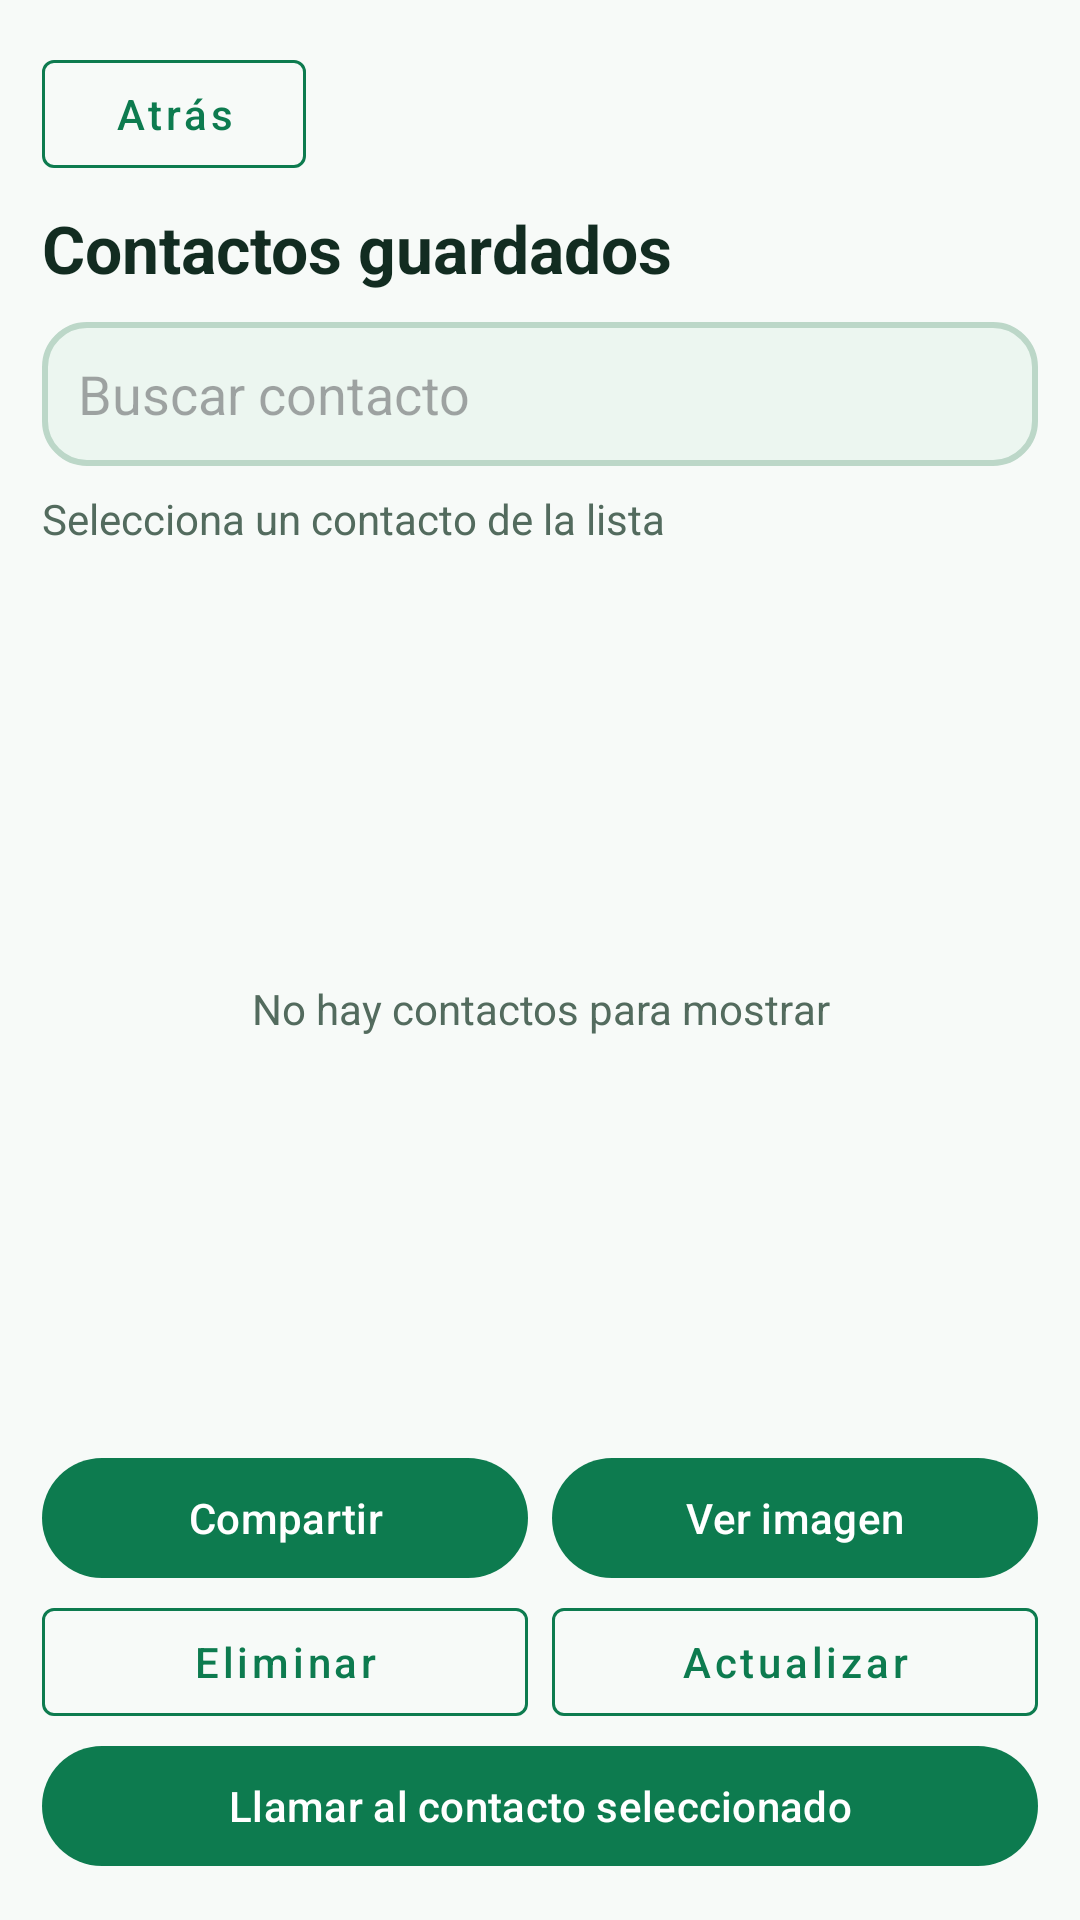

Produce the Android XML layout that renders to this screen, including the resource entries it uses.
<!-- AndroidManifest.xml: application theme Theme.Apputh -->
<!-- res/layout/activity_contactos.xml -->
<?xml version="1.0" encoding="utf-8"?>
<LinearLayout xmlns:android="http://schemas.android.com/apk/res/android"
    xmlns:app="http://schemas.android.com/apk/res-auto"
    android:layout_width="match_parent"
    android:layout_height="match_parent"
    android:orientation="vertical"
    android:padding="14dp"
    android:fitsSystemWindows="true"
    android:background="@color/background">
    <com.google.android.material.button.MaterialButton
        android:id="@+id/btnAtras"
        style="@style/Widget.MaterialComponents.Button.OutlinedButton"
        android:layout_width="wrap_content"
        android:layout_height="wrap_content"
        android:text="Atrás"
        android:textAllCaps="false"
        app:strokeColor="@color/primary" />
    <TextView
        android:layout_width="match_parent"
        android:layout_height="wrap_content"
        android:text="Contactos guardados"
        android:textSize="22sp"
        android:textStyle="bold"
        android:textColor="@color/text_primary"
        android:layout_marginTop="6dp" />
    <EditText
        android:id="@+id/txtBuscar"
        android:layout_width="match_parent"
        android:layout_height="48dp"
        android:layout_marginTop="10dp"
        android:background="@drawable/bg_photo"
        android:hint="Buscar contacto"
        android:paddingStart="12dp"
        android:paddingEnd="12dp"
        android:inputType="text"
        android:maxLines="1" />
    <TextView
        android:id="@+id/txtAyuda"
        android:layout_width="match_parent"
        android:layout_height="wrap_content"
        android:text="Selecciona un contacto de la lista"
        android:textColor="@color/text_secondary"
        android:layout_marginTop="8dp" />
    <FrameLayout
        android:layout_width="match_parent"
        android:layout_height="0dp"
        android:layout_weight="1"
        android:layout_marginTop="8dp">
        <ListView
            android:id="@+id/listaContactos"
            android:layout_width="match_parent"
            android:layout_height="match_parent"
            android:choiceMode="singleChoice"
            android:dividerHeight="6dp"
            android:divider="@android:color/transparent"
            android:listSelector="@color/primary_light" />
        <TextView
            android:id="@+id/txtVacio"
            android:layout_width="match_parent"
            android:layout_height="match_parent"
            android:text="No hay contactos para mostrar"
            android:gravity="center"
            android:textColor="@color/text_secondary" />
    </FrameLayout>
    <LinearLayout
        android:layout_width="match_parent"
        android:layout_height="wrap_content"
        android:orientation="horizontal">
        <com.google.android.material.button.MaterialButton
            android:id="@+id/btnCompartir"
            android:layout_width="0dp"
            android:layout_weight="1"
            android:layout_height="wrap_content"
            android:text="Compartir"
            android:textAllCaps="false"
            app:backgroundTint="@color/primary" />
        <com.google.android.material.button.MaterialButton
            android:id="@+id/btnVerImagen"
            android:layout_width="0dp"
            android:layout_weight="1"
            android:layout_height="wrap_content"
            android:layout_marginStart="8dp"
            android:text="Ver imagen"
            android:textAllCaps="false"
            app:backgroundTint="@color/primary" />
    </LinearLayout>
    <LinearLayout
        android:layout_width="match_parent"
        android:layout_height="wrap_content"
        android:orientation="horizontal">
        <com.google.android.material.button.MaterialButton
            android:id="@+id/btnEliminar"
            style="@style/Widget.MaterialComponents.Button.OutlinedButton"
            android:layout_width="0dp"
            android:layout_weight="1"
            android:layout_height="wrap_content"
            android:text="Eliminar"
            android:textAllCaps="false"
            app:strokeColor="@color/primary" />
        <com.google.android.material.button.MaterialButton
            android:id="@+id/btnActualizar"
            style="@style/Widget.MaterialComponents.Button.OutlinedButton"
            android:layout_width="0dp"
            android:layout_weight="1"
            android:layout_height="wrap_content"
            android:layout_marginStart="8dp"
            android:text="Actualizar"
            android:textAllCaps="false"
            app:strokeColor="@color/primary" />
    </LinearLayout>
    <com.google.android.material.button.MaterialButton
        android:id="@+id/btnLlamar"
        android:layout_width="match_parent"
        android:layout_height="wrap_content"
        android:text="Llamar al contacto seleccionado"
        android:textAllCaps="false"
        app:backgroundTint="@color/primary" />
</LinearLayout>
<!-- resources referenced by this layout -->
<resources>
  <color name="background">#F7FAF8</color>
  <color name="primary">#0D7B4F</color>
  <color name="primary_light">#D9F0E2</color>
  <color name="text_primary">#122C21</color>
  <color name="text_secondary">#536B5E</color>
  <!-- drawable bg_photo (drawable) -->
  <?xml version="1.0" encoding="utf-8"?>
  <shape xmlns:android="http://schemas.android.com/apk/res/android" android:shape="rectangle">
      <solid android:color="#ECF6F0" />
      <corners android:radius="14dp" />
      <stroke android:width="2dp" android:color="#BCD7C8" />
  </shape>
  <style name="Theme.Apputh" parent="Base.Theme.Apputh" />
  <style name="Base.Theme.Apputh" parent="Theme.Material3.DayNight.NoActionBar">
          <item name="colorPrimary">@color/primary</item>
          <item name="colorSecondary">@color/secondary</item>
          <item name="android:statusBarColor">@color/primaryDark</item>
          <item name="android:navigationBarColor">@color/background</item>
          <item name="android:windowLightNavigationBar">true</item>
          <item name="android:windowActionModeOverlay">true</item>
      </style>
  <color name="secondary">#E1B34D</color>
  <color name="primaryDark">#07583A</color>
</resources>
